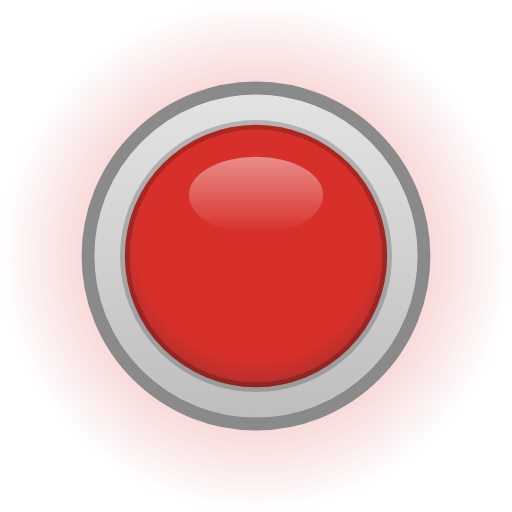
t = 0.00 s
t = 0.67 s: frame unchanged from t = 0.00 s, image omitted
t = 1.33 s: frame unchanged from t = 0.00 s, image omitted
t = 2.00 s: frame unchanged from t = 0.00 s, image omitted
t = 2.67 s: frame unchanged from t = 0.00 s, image omitted
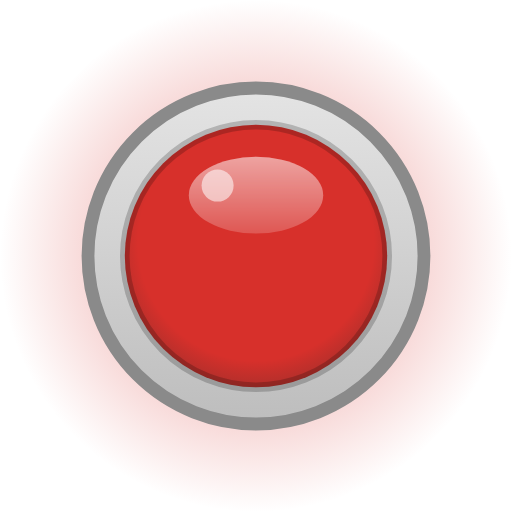
t = 3.33 s

The animated SVG that drew these frames (rendered in a browser with its animation timeline set to each time). Animation: 2 SMIL elements (animate=2); one cycle of 4.00 s, repeats indefinitely.

<svg xmlns="http://www.w3.org/2000/svg" width="32" height="32" viewBox="0 0 32 32">
  <!-- LED rot, animiert -->
  <defs>
    <radialGradient id="glow" cx="0.5" cy="0.5" r="0.5"><stop offset="0.45" stop-color="#D7302B" stop-opacity="0.3"/><stop offset="1" stop-color="#D7302B" stop-opacity="0"/></radialGradient>
    <linearGradient id="ring" x1="0" y1="0" x2="0" y2="1"><stop offset="0" stop-color="#E4E4E4"/><stop offset="1" stop-color="#BDBDBD"/></linearGradient>
    <radialGradient id="body" cx="0.5" cy="0.45" r="0.6"><stop offset="0" stop-color="#D7302B"/><stop offset="0.75" stop-color="#D7302B"/><stop offset="1" stop-color="#9E1F1B" stop-opacity="0.9"/></radialGradient>
    <linearGradient id="gloss" x1="0" y1="0" x2="0" y2="1"><stop offset="0" stop-color="#FFFFFF" stop-opacity="0.45"/><stop offset="1" stop-color="#FFFFFF" stop-opacity="0"/></linearGradient>
  </defs>
  <circle cx="16" cy="16" r="16" fill="url(#glow)"/>
  <circle cx="16" cy="16" r="10.5" fill="url(#ring)"/>
  <circle cx="16" cy="16" r="10.5" fill="none" stroke="#8A8A8A" stroke-width="0.8"/>
  <circle cx="16" cy="16" r="8.2" fill="url(#body)" stroke="#000" stroke-opacity="0.2" stroke-width="0.6"/>
  <ellipse cx="16" cy="12.2" rx="4.2" ry="2.4" fill="url(#gloss)"/>
  <!-- Glanz blitzt alle 4 s kurz auf (SMIL); ohne Animation unsichtbar -->
  <ellipse cx="16" cy="12.2" rx="4.2" ry="2.4" fill="#FFFFFF" opacity="0"><animate attributeName="opacity" values="0;0;0.45;0" keyTimes="0;0.8;0.88;1" dur="4s" repeatCount="indefinite"/></ellipse>
  <circle cx="13.6" cy="11.6" r="1" fill="#FFFFFF" opacity="0"><animate attributeName="opacity" values="0;0;1;0" keyTimes="0;0.8;0.86;1" dur="4s" repeatCount="indefinite"/></circle>
</svg>
